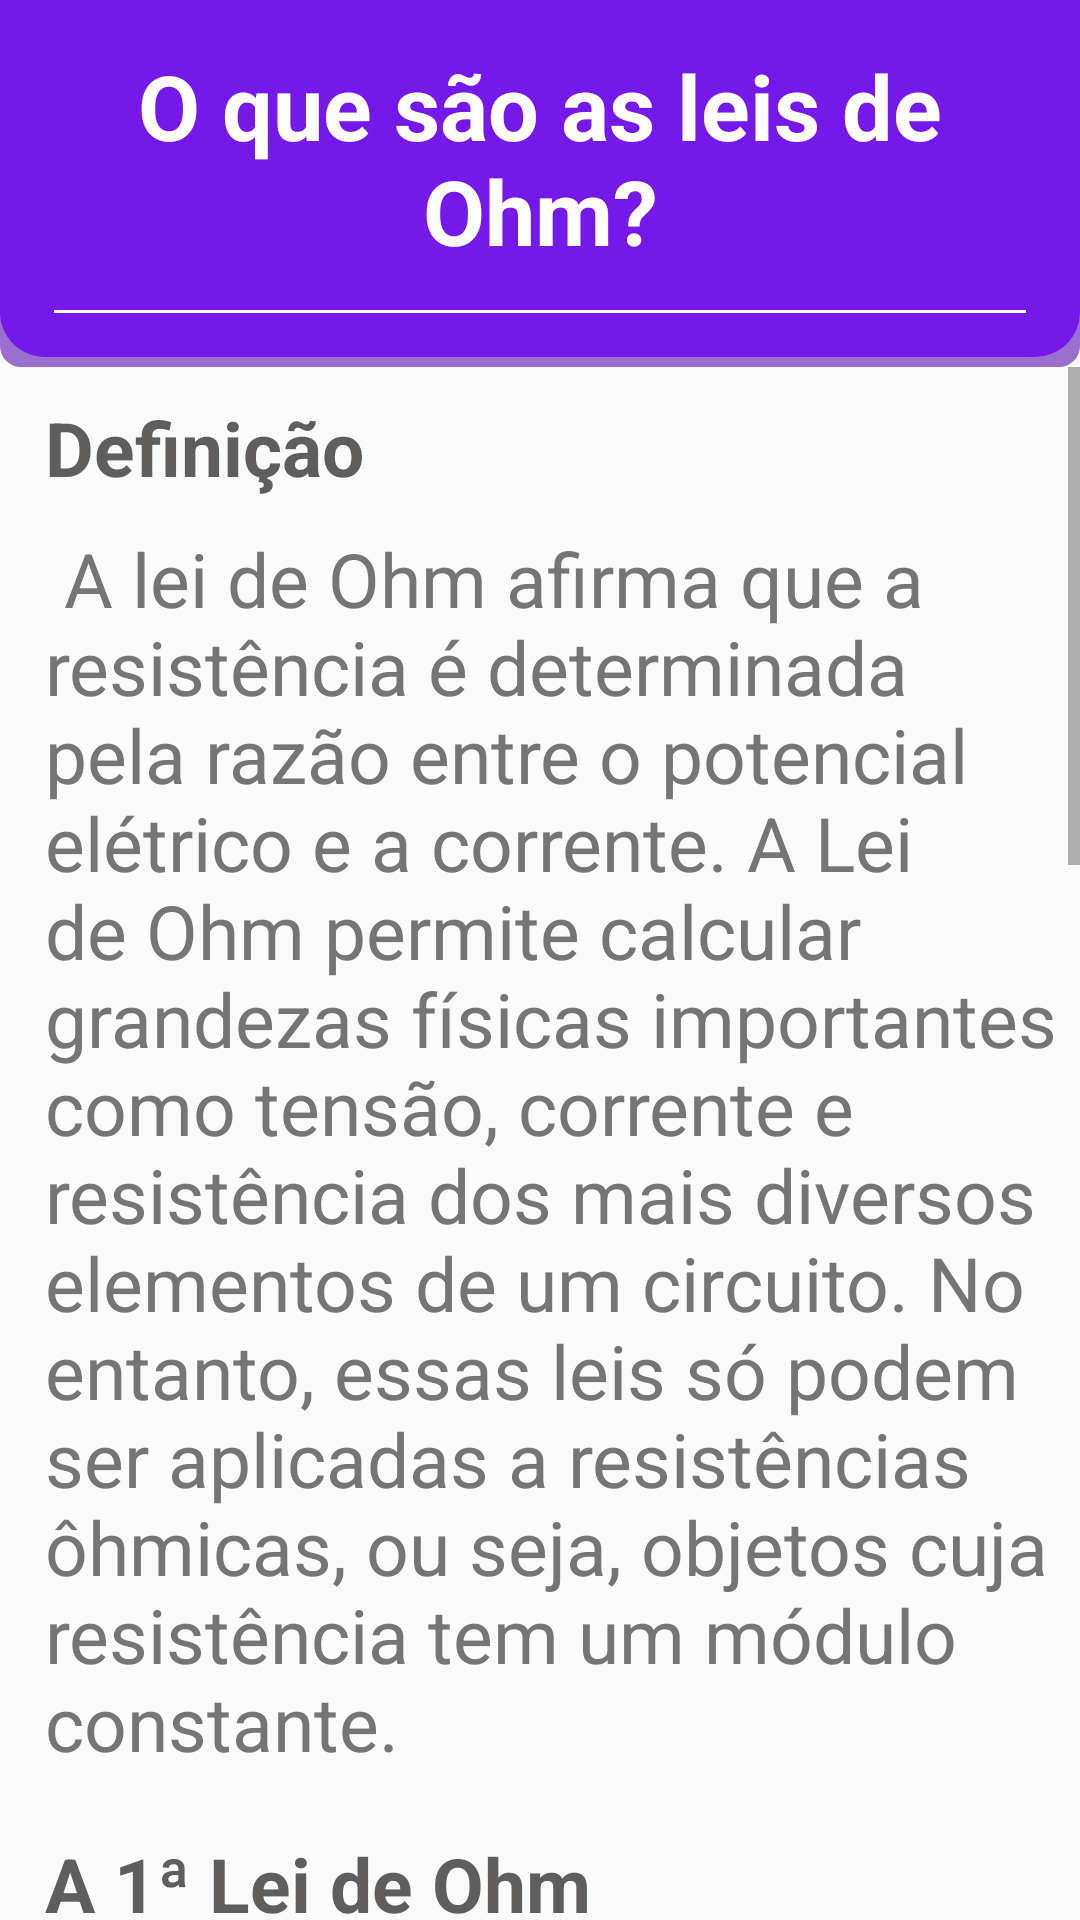

The Android layout XML behind this screen, and the referenced resources:
<!-- AndroidManifest.xml: application theme Theme.Design.Light.NoActionBar -->
<!-- res/layout/activity_definicao_leis_de_ohm.xml -->
<?xml version="1.0" encoding="utf-8"?>
<LinearLayout xmlns:android="http://schemas.android.com/apk/res/android"
    xmlns:app="http://schemas.android.com/apk/res-auto"
    xmlns:tools="http://schemas.android.com/tools"
    android:layout_width="match_parent"
    android:layout_height="match_parent"
    android:orientation="vertical"
    tools:context=".DefinicaoLeisDeOhmActivity">

    <LinearLayout
        android:layout_width="match_parent"
        android:layout_height="wrap_content"
        android:background="@drawable/shape_cabecalho"
        android:orientation="vertical">

        <TextView
            android:layout_width="wrap_content"
            android:layout_height="wrap_content"
            android:layout_gravity="center"
            android:layout_margin="5dp"
            android:text="O que são as leis de Ohm?"
            android:textAlignment="center"
            android:textColor="@color/white"
            android:textSize="30dp"
            android:textStyle="bold" />

        <View
            android:layout_width="match_parent"
            android:layout_height="1dip"
            android:layout_margin="8dp"
            android:background="#FFF" />
    </LinearLayout>


    <ScrollView
        android:layout_width="match_parent"
        android:layout_height="wrap_content">

        <LinearLayout
            android:layout_width="match_parent"
            android:layout_height="wrap_content"
            android:orientation="vertical">

            <TextView
                android:layout_width="wrap_content"
                android:layout_height="wrap_content"
                android:layout_marginLeft="15dp"
                android:layout_marginTop="10dp"
                android:text="Definição"
                android:textColor="#605d5d"
                android:textSize="25dp"
                android:textStyle="bold" />

            <TextView
                android:layout_width="wrap_content"
                android:layout_height="wrap_content"
                android:layout_marginLeft="15dp"
                android:layout_marginTop="10dp"
                android:layout_marginBottom="10dp"
                android:text=" A lei de Ohm afirma que a resistência é determinada pela razão entre o potencial elétrico e a corrente. A Lei de Ohm permite calcular grandezas físicas importantes como tensão, corrente e resistência dos mais diversos elementos de um circuito. No entanto, essas leis só podem ser aplicadas a resistências ôhmicas, ou seja, objetos cuja resistência tem um módulo constante. "
                android:textColor="#757575"
                android:textSize="25dp" />

            <TextView
                android:layout_width="wrap_content"
                android:layout_height="wrap_content"
                android:layout_marginLeft="15dp"
                android:layout_marginTop="10dp"
                android:text="A 1ª Lei de Ohm "
                android:textColor="#605d5d"
                android:textSize="25dp"
                android:textStyle="bold" />

            <TextView
                android:layout_width="wrap_content"
                android:layout_height="wrap_content"
                android:layout_marginLeft="15dp"
                android:layout_marginTop="10dp"
                android:layout_marginBottom="10dp"
                android:text=" Determina que a diferença de potencial entre dois pontos de um resistor é proporcional à corrente acumulada nele. Além disso, de acordo com esta lei, para resistência ôhmica, a razão entre potencial e corrente é sempre constante. "
                android:textColor="#757575"
                android:textSize="25dp" />

            <LinearLayout
                android:layout_width="wrap_content"
                android:layout_height="wrap_content"
                android:layout_gravity="center"
                android:orientation="vertical">

                <ImageView
                    android:layout_width="200dp"
                    android:layout_height="200dp"
                    android:layout_gravity="center"
                    android:layout_marginBottom="0dp"
                    android:src="@drawable/primeiralei" />

                

                <LinearLayout
                    android:layout_width="wrap_content"
                    android:layout_height="wrap_content"
                    android:layout_gravity="center"
                    android:orientation="vertical">

                    <TextView
                        android:id="@+id/urlResistores2"
                        android:layout_width="wrap_content"
                        android:layout_height="wrap_content"
                        android:layout_gravity="center"
                        android:layout_margin="0dp"
                        android:text="Fórmula"
                        android:textColor="#605d5d"
                        android:textSize="16dp"
                        android:textStyle="bold" />

                </LinearLayout>

            </LinearLayout>

            <TextView
                android:layout_width="wrap_content"
                android:layout_height="wrap_content"
                android:layout_marginLeft="15dp"
                android:layout_marginTop="10dp"
                android:text=" A 2ª Lei de Ohm "
                android:textColor="#605d5d"
                android:textSize="25dp"
                android:textStyle="bold" />

            <TextView
                android:layout_width="wrap_content"
                android:layout_height="wrap_content"
                android:layout_marginLeft="15dp"
                android:layout_marginTop="10dp"
                android:layout_marginBottom="10dp"
                android:text=" Descreve quais grandezas físicas estão relacionadas com a resistência de um condutor. De acordo com essa lei, a resistência de um condutor homogêneo é proporcional ao seu comprimento e inversamente proporcional à área da seção transversal do condutor. "
                android:textColor="#757575"
                android:textSize="25dp" />

            <LinearLayout
                android:layout_width="wrap_content"
                android:layout_height="wrap_content"
                android:layout_gravity="center"
                android:orientation="vertical">

                <ImageView
                    android:layout_width="200dp"
                    android:layout_height="200dp"
                    android:layout_gravity="center"
                    android:layout_marginBottom="0dp"
                    android:src="@drawable/segundalei" />

                

                <LinearLayout
                    android:layout_width="wrap_content"
                    android:layout_height="wrap_content"
                    android:layout_gravity="center"
                    android:orientation="vertical">

                    <TextView
                        android:id="@+id/urlResistores"
                        android:layout_width="wrap_content"
                        android:layout_height="wrap_content"
                        android:layout_gravity="center"
                        android:layout_margin="0dp"
                        android:text="Fórmula"
                        android:textColor="#605d5d"
                        android:textSize="16dp"
                        android:textStyle="bold" />
                </LinearLayout>
            </LinearLayout>
        </LinearLayout>
    </ScrollView>
</LinearLayout>
<!-- resources referenced by this layout -->
<resources>
  <color name="white">#FFFFFFFF</color>
  <!-- drawable primeiralei: png bitmap (drawable-v24, 5419 bytes) -->
  <!-- drawable segundalei: png bitmap (drawable-v24, 5756 bytes) -->
  <!-- drawable shape_cabecalho (drawable) -->
  <?xml version="1.0" encoding="utf-8"?>
  <layer-list xmlns:android="http://schemas.android.com/apk/res/android">
  
      <item>
          <shape  android:shape="rectangle">
              <solid android:color="#9A6FCE" />
              <corners android:radius="7dp" />
          </shape>
      </item>
  
      <item android:bottom="10px">
          <shape  android:shape="rectangle">
  
              <solid android:color="#7519EA" />
  
              <corners
                  android:bottomLeftRadius="15dp"
                  android:bottomRightRadius="15dp" />
  
              <padding
                  android:bottom="10dp"
                  android:left="10dp"
                  android:right="10dp"
                  android:top="10dp"/>
          </shape>
      </item>
  </layer-list>
</resources>
